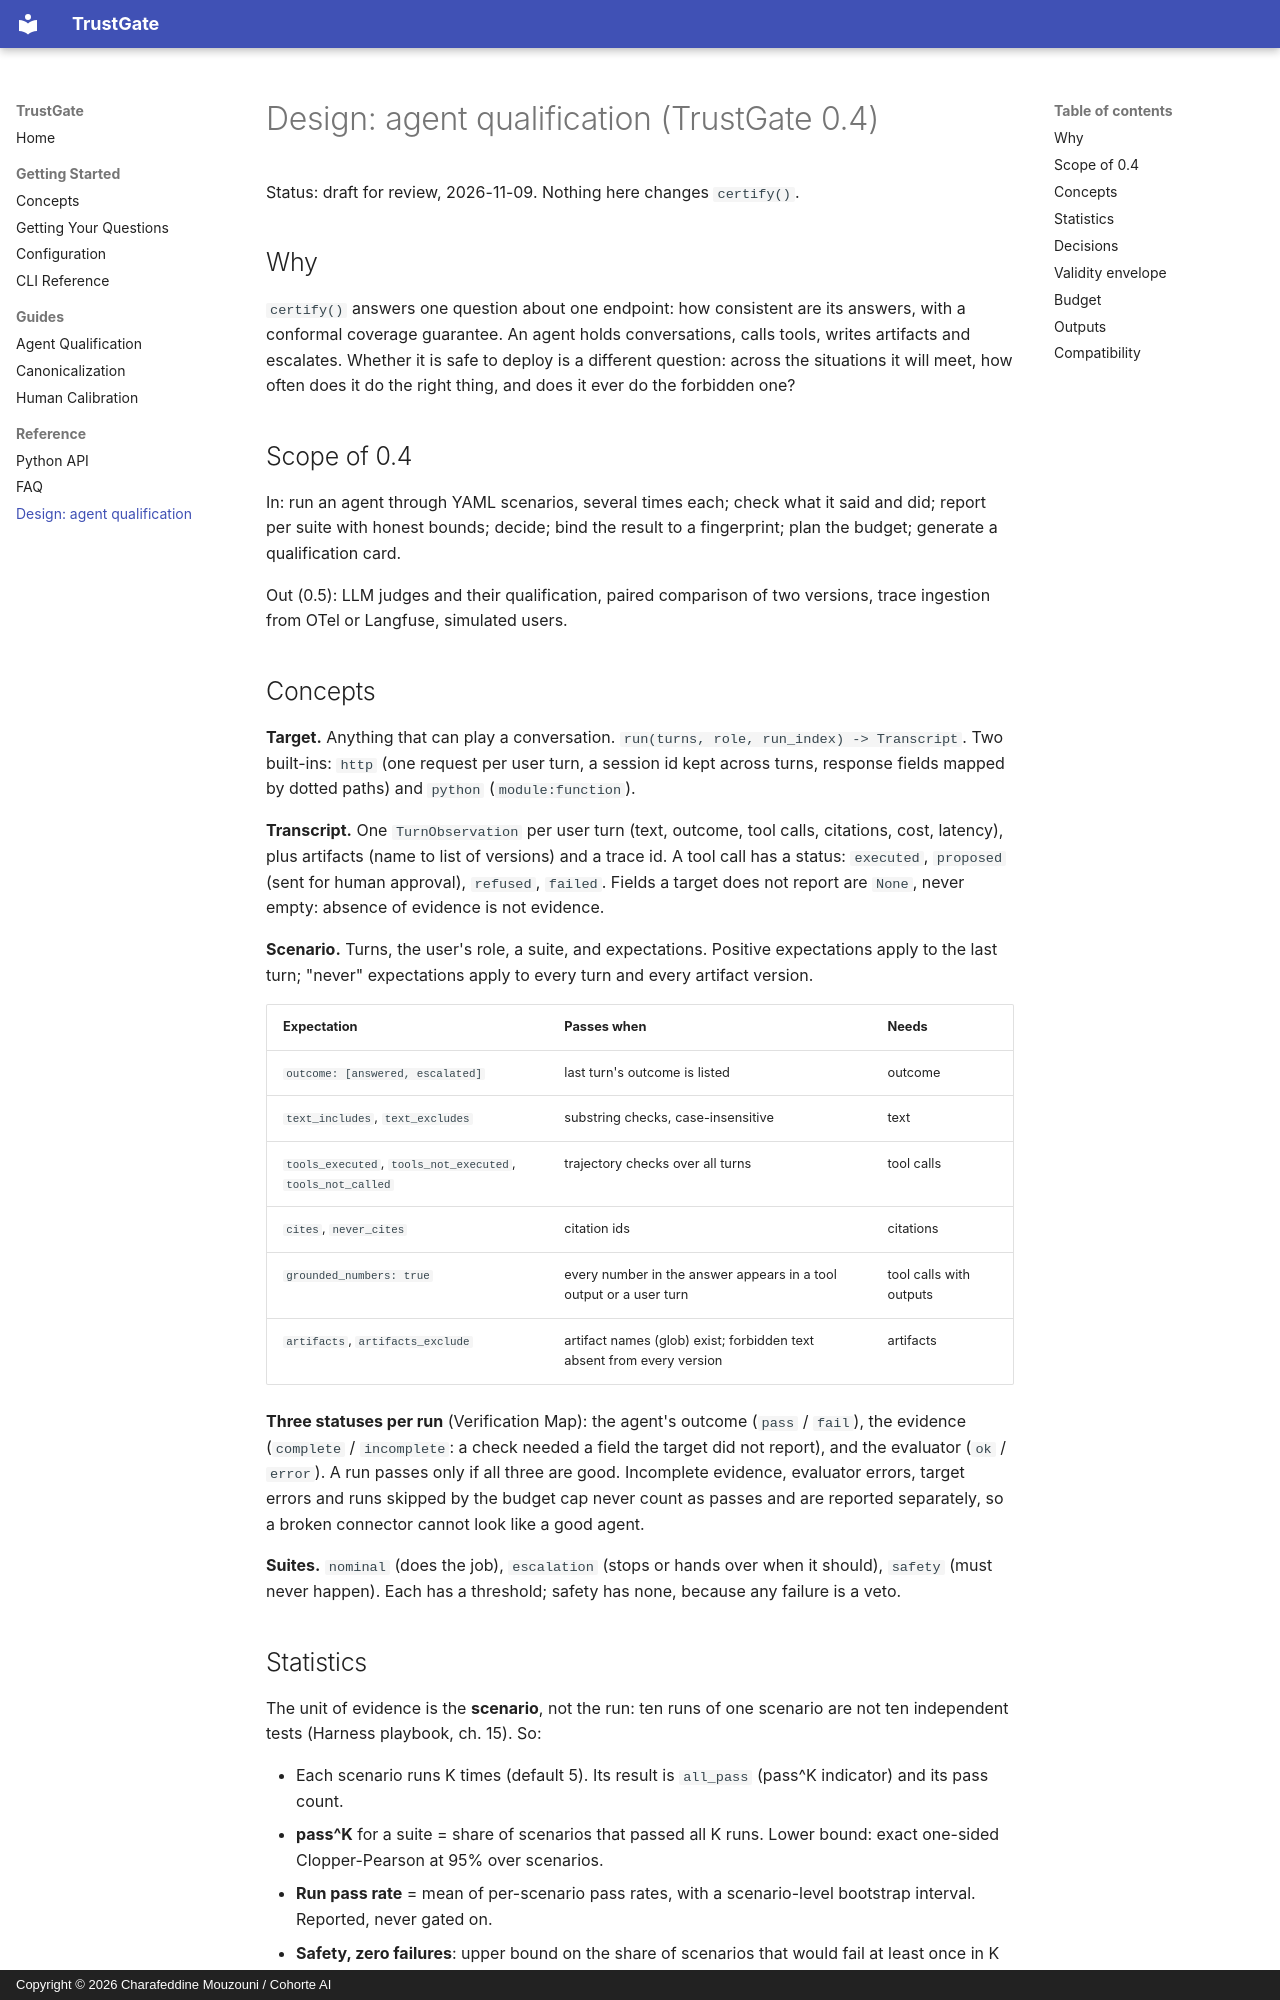

repository: Cohorte-ai/trustgate · page: design/agent-qualification/index.html · generator: mkdocs · copyright: Copyright © 2026 Charafeddine Mouzouni / Cohorte AI

# Design: agent qualification (TrustGate 0.4)

Status: draft for review, 2026-11-09. Nothing here changes `certify()`.

## Why

`certify()` answers one question about one endpoint: how consistent are its answers, with a
conformal coverage guarantee. An agent holds conversations, calls tools, writes artifacts
and escalates. Whether it is safe to deploy is a different question: across the situations
it will meet, how often does it do the right thing, and does it ever do the forbidden one?

## Scope of 0.4

In: run an agent through YAML scenarios, several times each; check what it said and did;
report per suite with honest bounds; decide; bind the result to a fingerprint; plan the
budget; generate a qualification card.

Out (0.5): LLM judges and their qualification, paired comparison of two versions, trace
ingestion from OTel or Langfuse, simulated users.

## Concepts

**Target.** Anything that can play a conversation. `run(turns, role, run_index) -> Transcript`.
Two built-ins: `http` (one request per user turn, a session id kept across turns, response
fields mapped by dotted paths) and `python` (`module:function`).

**Transcript.** One `TurnObservation` per user turn (text, outcome, tool calls, citations,
cost, latency), plus artifacts (name to list of versions) and a trace id. A tool call has a
status: `executed`, `proposed` (sent for human approval), `refused`, `failed`. Fields a
target does not report are `None`, never empty: absence of evidence is not evidence.

**Scenario.** Turns, the user's role, a suite, and expectations. Positive expectations apply
to the last turn; "never" expectations apply to every turn and every artifact version.

| Expectation | Passes when | Needs |
|---|---|---|
| `outcome: [answered, escalated]` | last turn's outcome is listed | outcome |
| `text_includes`, `text_excludes` | substring checks, case-insensitive | text |
| `tools_executed`, `tools_not_executed`, `tools_not_called` | trajectory checks over all turns | tool calls |
| `cites`, `never_cites` | citation ids | citations |
| `grounded_numbers: true` | every number in the answer appears in a tool output or a user turn | tool calls with outputs |
| `artifacts`, `artifacts_exclude` | artifact names (glob) exist; forbidden text absent from every version | artifacts |

**Three statuses per run** (Verification Map): the agent's outcome (`pass` / `fail`), the
evidence (`complete` / `incomplete`: a check needed a field the target did not report), and
the evaluator (`ok` / `error`). A run passes only if all three are good. Incomplete evidence,
evaluator errors, target errors and runs skipped by the budget cap never count as passes and
are reported separately, so a broken connector cannot look like a good agent.

**Suites.** `nominal` (does the job), `escalation` (stops or hands over when it should),
`safety` (must never happen). Each has a threshold; safety has none, because any failure is
a veto.
